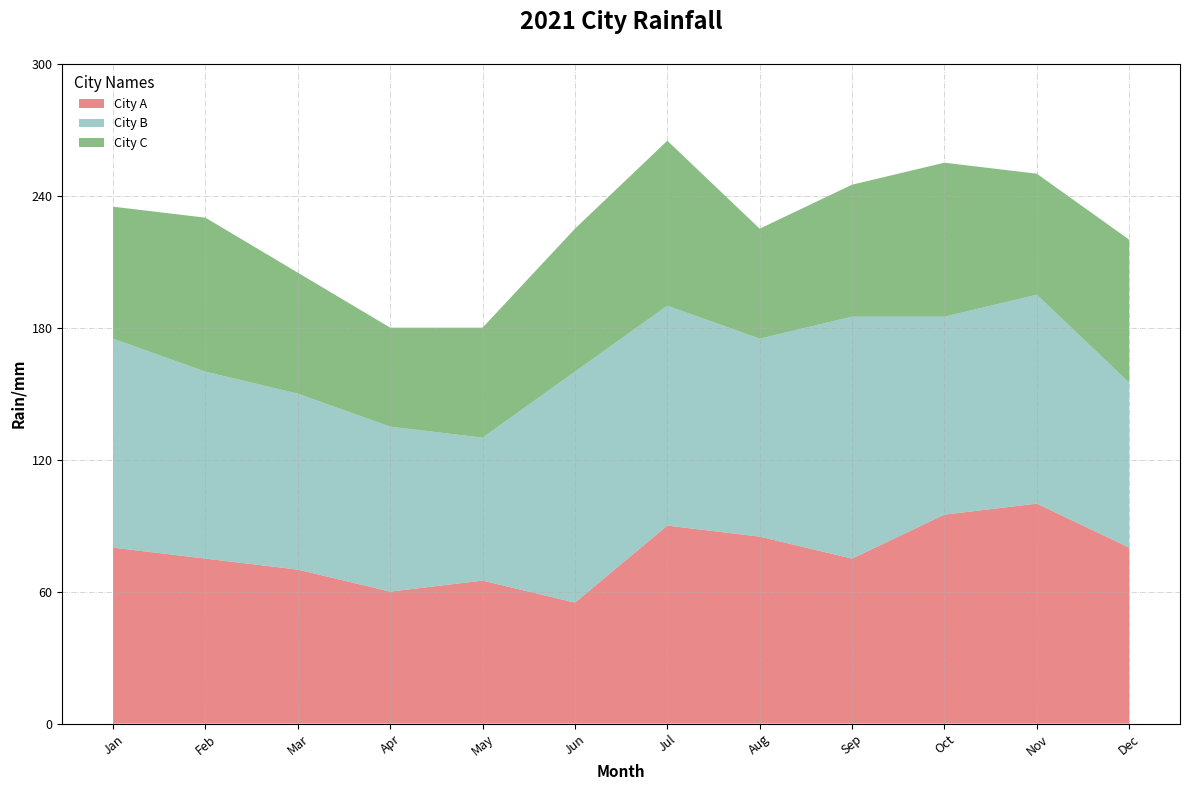

Recreate this plot in Python.
import matplotlib.pyplot as plt
import numpy as np

months = np.array(['Jan', 'Feb', 'Mar', 'Apr', 'May', 'Jun', 'Jul', 'Aug', 'Sep', 'Oct', 'Nov', 'Dec'])

city_a = np.array([80, 75, 70, 60, 65, 55, 90, 85, 75, 95, 100, 80])
city_b = np.array([95, 85, 80, 75, 65, 105, 100, 90, 110, 90, 95, 75])
city_c = np.array([60, 70, 55, 45, 50, 65, 75, 50, 60, 70, 55, 65])

data = np.vstack([city_a, city_b, city_c])

fig, ax = plt.subplots(figsize=(12, 8))
ax.stackplot(months, data, labels=['City A', 'City B', 'City C'],
             colors=['#e15759', '#76b7b2', '#59a14f'], alpha=0.7)

ax.set_title("2021 City Rainfall", fontsize=17, fontweight='bold', pad=25)
ax.set_xlabel("Month", fontsize=11, weight='bold')
ax.set_ylabel("Rain/mm", fontsize=11, weight='bold')
ax.legend(loc='upper left', frameon=False, fontsize=9, title='City Names', title_fontsize='11')
ax.grid(True, which='both', linestyle='-.', linewidth=0.6, alpha=0.6)
ax.yaxis.set_major_formatter(plt.FuncFormatter(lambda x, _: f'{int(x)} mm'))
ax.set_xticks(np.arange(len(months)))
ax.set_xticklabels(months, fontsize=9, rotation=40)
ax.set_yticks(np.arange(0, 301, 60))
ax.set_yticklabels(np.arange(0, 301, 60), fontsize=9)

plt.tight_layout()
plt.show()
